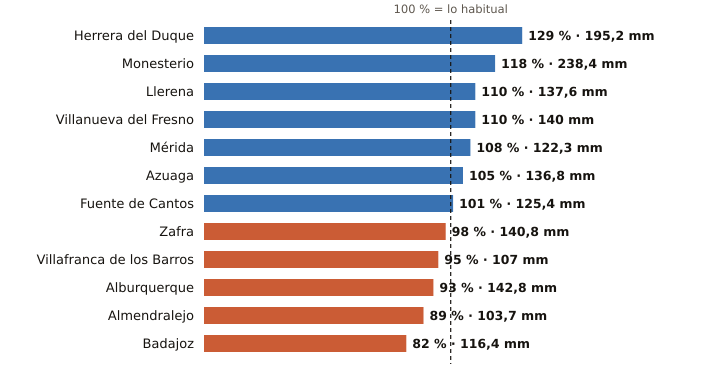

The table this chart was drawn from, first rows:
estacion, provincia, indicativo, mm_otono, referencia_mm, pct, periodo_referencia, hasta, hora
Herrera del Duque, Badajoz, 4244X, 195.2, 151.7, 129, 2001-2025, 2026-11-19, 
Monesterio, Badajoz, 4499X, 238.4, 201.8, 118, 2006-2025, 2026-11-19, 
Llerena, Badajoz, 4386B, 137.6, 124.7, 110, 2009-2025, 2026-11-19, 
Villanueva del Fresno, Badajoz, 4497X, 140.0, 127.1, 110, 2008-2025, 2026-11-19, 
Mérida, Badajoz, 4410X, 122.3, 113.0, 108, 1991-2020, 2026-11-19, 
Azuaga, Badajoz, 5473X, 136.8, 130.4, 105, 2003-2025, 2026-11-19, 
Fuente de Cantos, Badajoz, 4501X, 125.4, 124.5, 101, 2008-2025, 2026-11-19, 
Zafra, Badajoz, 4427X, 140.8, 143.7, 98, 2003-2025, 2026-11-19, 
Villafranca de los Barros, Badajoz, 4395X, 107.0, 112.2, 95, 2008-2025, 2026-11-19, 
Alburquerque, Badajoz, 4464X, 142.8, 152.8, 93, 2008-2025, 2026-11-19, 
Almendralejo, Badajoz, 4436Y, 103.7, 116.9, 89, 2009-2025, 2026-11-19, 
Badajoz, Badajoz, 4478X, 116.4, 141.3, 82, 2002-2025, 2026-11-19, 
